Run: headless pygame with SDL's dummy video driver; simulated clock (each Clock.tick advances the game by its frame time, no real sleeping); random seed 0; keys injected as events and as key.get_pressed() state; no mouse input.
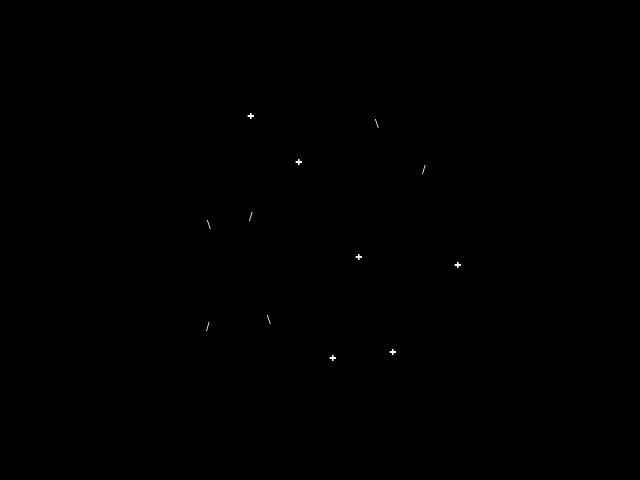
Frame 1 of 4 · flips 1–60 · no input
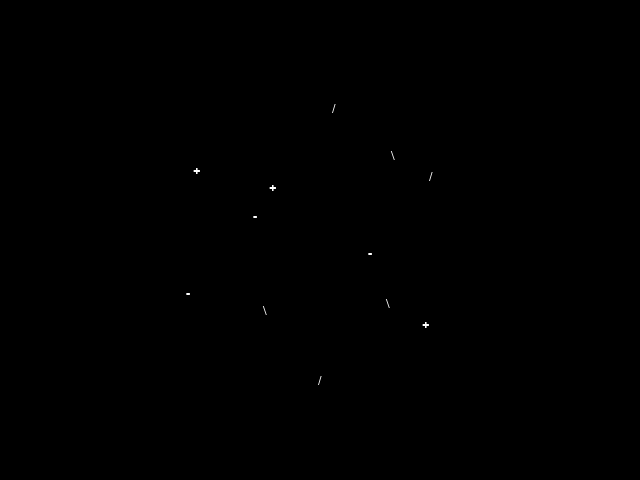
Frame 2 of 4 · flips 61–180 · tapped SPACE, RETURN · held RIGHT (→), D
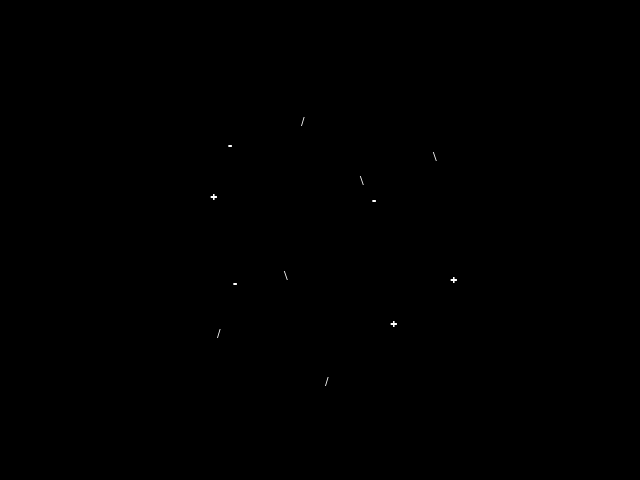
Frame 3 of 4 · flips 181–300 · held DOWN (↓), S
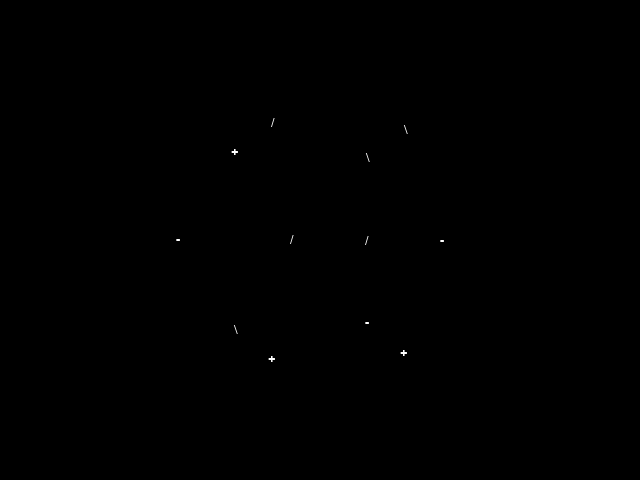
Frame 4 of 4 · flips 301–420 · held LEFT (←), A, UP (↑), W

The pygame program that drew these frames:

import pygame
import math

# Set up display dimensions and colors
width, height = 640, 480
black = (0, 0, 0)
white = (255, 255, 255)

# Define cube vertices in 3D space
vertices = [
    [-1, -1, -1],
    [1, -1, -1],
    [1, 1, -1],
    [-1, 1, -1],
    [-1, -1, 1],
    [1, -1, 1],
    [1, 1, 1],
    [-1, 1, 1]
]

# Define edges by connecting vertices
connections = [
    (0, 1), (1, 2), (2, 3), (3, 0),
    (4, 5), (5, 6), (6, 7), (7, 4),
    (0, 4), (1, 5), (2, 6), (3, 7)
]

# Set up fonts and screen
pygame.init()
screen = pygame.display.set_mode((width, height))
pygame.display.set_caption("Spinning ASCII Cube")
font = pygame.font.Font(None, 20)

# Characters for cube edges
line_chars = ['-', '+', '/', '\\']

def draw_cube(vertices):
    """Draw the rotated cube."""
    screen.fill(black)
    
    # Define rotation angles (degrees) and convert to radians
    angle_x, angle_y = pygame.time.get_ticks() * 0.003, pygame.time.get_ticks() * 0.002
    
    cos_a, sin_a = math.cos(angle_x), math.sin(angle_x)
    cos_b, sin_b = math.cos(angle_y), math.sin(angle_y)

    # Rotate vertices around the X and Y axes
    rotated_vertices = []
    for x, y, z in vertices:
        # Rotation around the X axis
        new_y = y * cos_a - z * sin_a
        new_z = y * sin_a + z * cos_a
        
        # Rotation around the Y axis
        new_x = x * cos_b + new_z * sin_b
        final_z = -x * sin_b + new_z * cos_b
        
        rotated_vertices.append([new_x, new_y, final_z])
    
    for i in range(len(connections)):
        p1, p2 = connections[i]
        
        # Project 3D points to 2D using perspective projection
        x1, y1, z1 = rotated_vertices[p1]
        x2, y2, z2 = rotated_vertices[p2]
        
        # Perspective Projection: divide by 'z' coordinate for depth effect
        scale = height / (z1 + 5)
        x1, y1 = width / 2 + x1 * scale, height / 2 - y1 * scale
        
        scale = height / (z2 + 5)
        x2, y2 = width / 2 + x2 * scale, height / 2 - y2 * scale
        
        # Determine character for line based on angle
        ang = math.atan2(y2 - height / 2, x2 - width / 2) % (2 * math.pi)
        char_index = int(ang / (math.pi / len(line_chars)))
        char_index = int(ang / (math.pi / len(line_chars))) % len(line_chars)
        
        # Create text surface and blit to screen
        text = font.render(line_chars[char_index], True, white)
        mid_x, mid_y = (x1 + x2) // 2, (y1 + y2) // 2
        
        # Draw the edge character at the midpoint of the line
        screen.blit(text, (mid_x - text.get_width() // 2, mid_y - text.get_height() // 2))

def main():
    running = True
    
    while running:
        for event in pygame.event.get():
            if event.type == pygame.QUIT:
                running = False
        
        draw_cube(vertices)
        
        # Update display
        pygame.display.flip()
        pygame.time.wait(10)

    pygame.quit()

if __name__ == "__main__":
    main()
